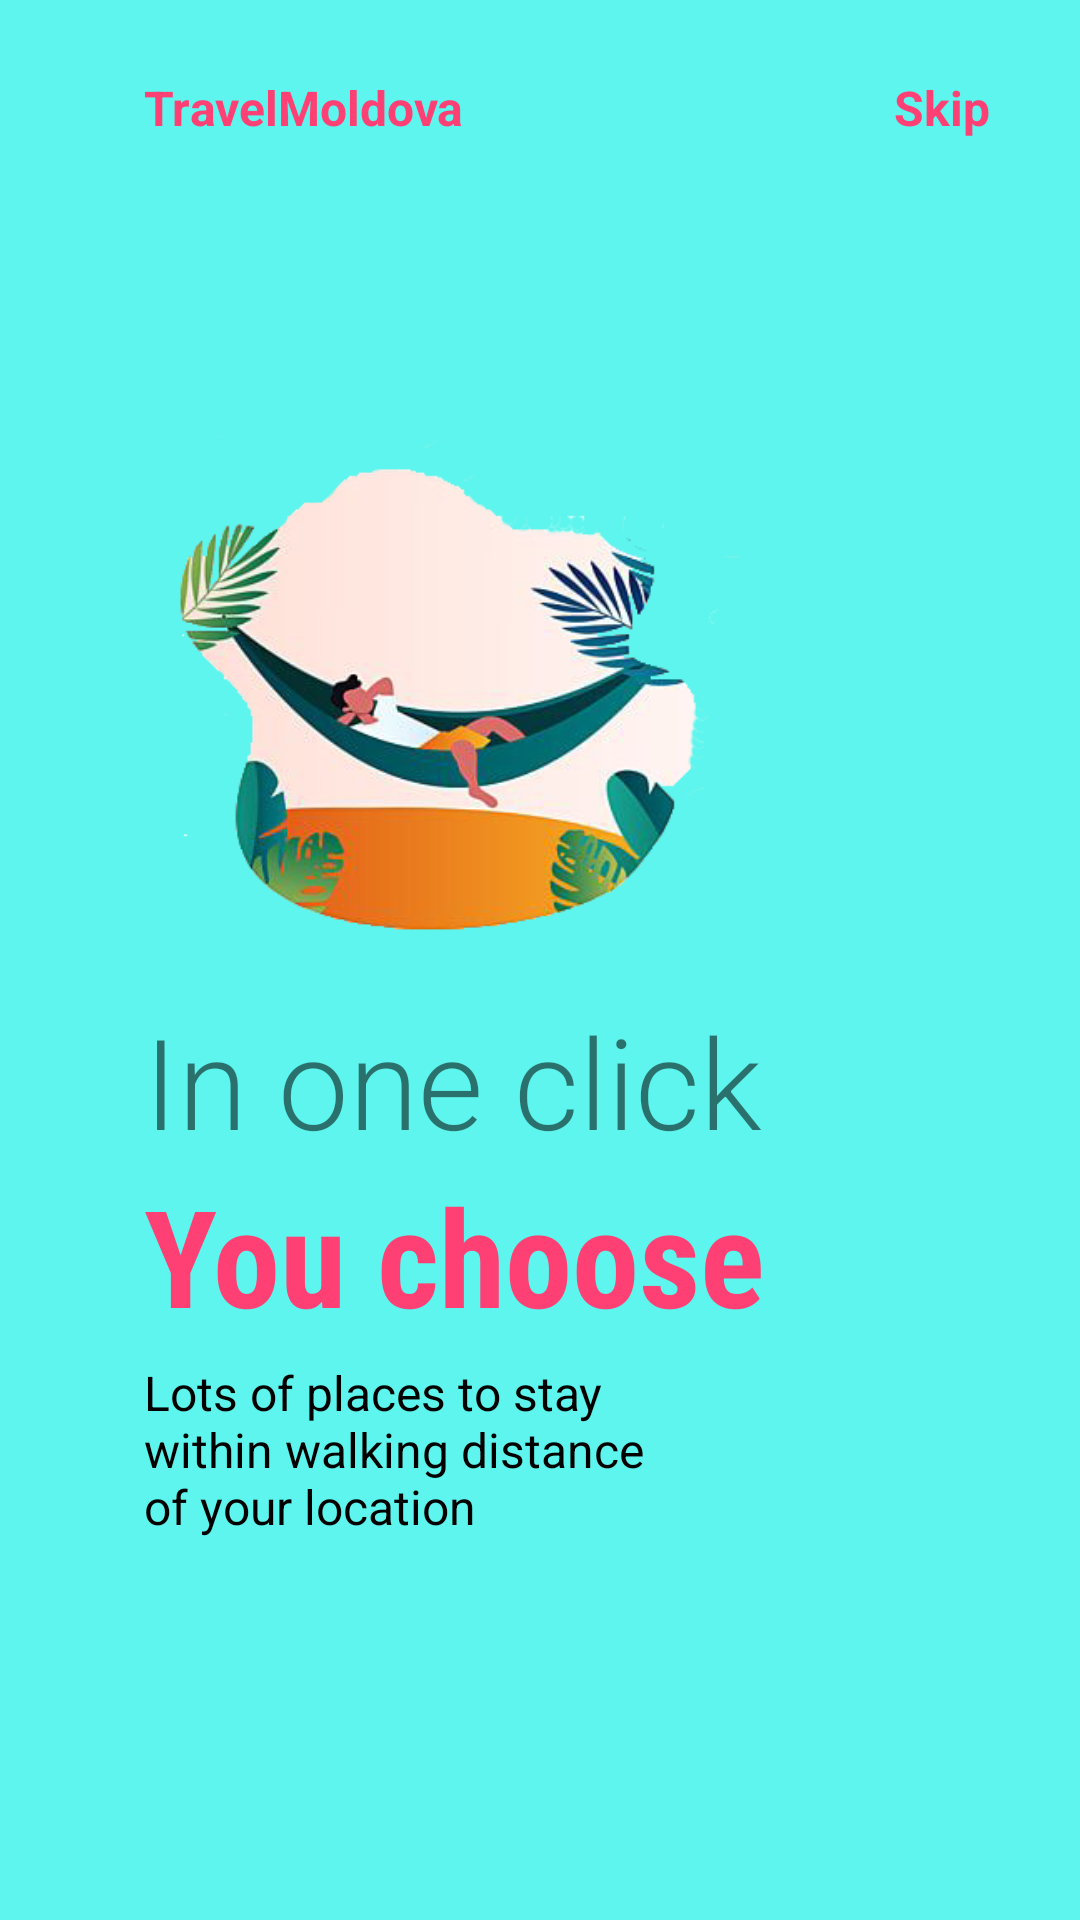

Produce the Android XML layout that renders to this screen, including the resource entries it uses.
<!-- AndroidManifest.xml: application theme AppTheme -->
<!-- res/layout/fragment_boarding2.xml -->
<?xml version="1.0" encoding="utf-8"?>
<androidx.constraintlayout.widget.ConstraintLayout xmlns:android="http://schemas.android.com/apk/res/android"
    android:layout_width="match_parent"
    android:layout_height="match_parent"
    xmlns:app="http://schemas.android.com/apk/res-auto"
    android:background="@color/acva">


    <ImageView
        android:id="@+id/imageView"
        android:layout_width="200dp"
        android:layout_height="200dp"
        android:src="@drawable/img2"
        app:layout_constraintBottom_toBottomOf="parent"
        app:layout_constraintEnd_toEndOf="parent"
        app:layout_constraintHorizontal_bias=".3"
        app:layout_constraintStart_toStartOf="parent"
        app:layout_constraintTop_toTopOf="parent"
        app:layout_constraintVertical_bias=".3" />

    <TextView
        android:id="@+id/textView"
        android:layout_width="wrap_content"
        android:layout_height="wrap_content"
        android:layout_marginTop="25dp"
        android:text="TravelMoldova"
        android:textColor="@color/str_4"
        android:textSize="16sp"
        android:textStyle="bold"
        app:layout_constraintBottom_toTopOf="@+id/imageView"
        app:layout_constraintEnd_toEndOf="parent"
        app:layout_constraintHorizontal_bias="0"
        app:layout_constraintStart_toStartOf="@+id/imageView"
        app:layout_constraintTop_toTopOf="parent"
        app:layout_constraintVertical_bias="0" />

    <TextView
        android:layout_width="wrap_content"
        android:layout_height="wrap_content"
        android:text="Skip"
        android:textSize="16sp"
        android:textStyle="bold"
        android:textColor="@color/str_5"
        app:layout_constraintHorizontal_bias="1"
        android:layout_marginRight="30dp"
        app:layout_constraintBottom_toBottomOf="@+id/textView"
        app:layout_constraintEnd_toEndOf="parent"
        app:layout_constraintStart_toEndOf="@+id/textView"
        app:layout_constraintTop_toTopOf="@+id/textView" />

    <TextView
        android:id="@+id/textView2"
        android:layout_width="wrap_content"
        android:layout_height="wrap_content"
        android:fontFamily="sans-serif-light"
        android:text="In one click"
        android:textSize="42sp"
        app:layout_constraintBottom_toBottomOf="parent"
        app:layout_constraintEnd_toEndOf="parent"
        app:layout_constraintHorizontal_bias="0"
        app:layout_constraintStart_toStartOf="@+id/imageView"
        app:layout_constraintTop_toBottomOf="@+id/imageView"
        app:layout_constraintVertical_bias="0" />

    <TextView
        android:id="@+id/textView4"
        android:layout_width="wrap_content"
        android:layout_height="wrap_content"
        android:fontFamily="sans-serif-condensed"
        android:text="You choose"
        android:textColor="@color/str_2"
        android:textSize="45sp"
        android:textStyle="bold"
        app:layout_constraintBottom_toBottomOf="parent"
        app:layout_constraintEnd_toEndOf="parent"
        app:layout_constraintHorizontal_bias="0"
        app:layout_constraintStart_toStartOf="@+id/textView2"
        app:layout_constraintTop_toBottomOf="@+id/textView2"
        app:layout_constraintVertical_bias="0" />

    <TextView
        android:id="@+id/textView5"
        android:layout_width="0dp"
        android:layout_height="0dp"
        android:layout_marginTop="5dp"
        android:textColor="@color/black"
        android:text="Lots of places to stay within walking distance of your location"
        android:textSize="16sp"
        app:layout_constraintBottom_toBottomOf="parent"
        app:layout_constraintEnd_toEndOf="parent"
        app:layout_constraintHeight_percent=".1"
        app:layout_constraintHorizontal_bias="0"
        app:layout_constraintStart_toStartOf="@+id/textView4"
        app:layout_constraintTop_toBottomOf="@+id/textView4"
        app:layout_constraintVertical_bias="0"
        app:layout_constraintWidth_percent=".5" />


    <ImageView
        android:layout_width="50dp"
        android:layout_height="10dp"
        android:src="@drawable/tab2"
        app:layout_constraintHorizontal_bias="0"
        app:layout_constraintVertical_bias=".6"
        android:layout_marginLeft="5dp"
        app:layout_constraintBottom_toBottomOf="parent"
        app:layout_constraintEnd_toEndOf="parent"
        app:layout_constraintStart_toStartOf="@+id/textView5"
        app:layout_constraintTop_toBottomOf="@+id/textView5" />

</androidx.constraintlayout.widget.ConstraintLayout>
<!-- resources referenced by this layout -->
<resources>
  <color name="acva">#5DF5ED</color>
  <color name="black">#000000</color>
  <color name="str_2">#FE4074</color>
  <color name="str_4">#FE4074</color>
  <color name="str_5">#FE4074</color>
  <!-- drawable img2: png bitmap (drawable-v24, 88988 bytes) -->
  <style name="AppTheme" parent="Theme.AppCompat.Light.NoActionBar">
      
  
  
          
          <item name="colorPrimary">@color/colorPrimary</item>
          <item name="colorPrimaryDark">@color/colorPrimaryDark</item>
          <item name="colorAccent">@color/colorAccent</item>
          <item name="android:windowContentTransitions">true</item>
      </style>
  <color name="colorPrimary">#6200EE</color>
  <color name="colorPrimaryDark">#3700B3</color>
  <color name="colorAccent">#FF7800</color>
</resources>
